Run: headless pygame with SDL's dummy video driver; simulated clock (each Clock.tick advances the game by its frame time, no real sleeping); random seed 0; keys injected as events and as key.get_pressed() state; mouse plan: one left click at the window centre at the start of phase 2, then a move to the lower-right quarter at the start of phase 3.
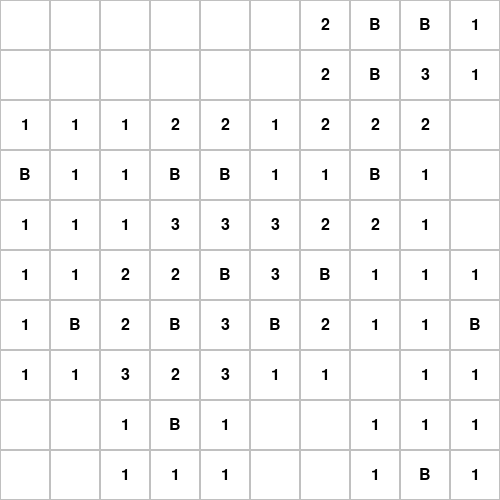
Frame 1 of 4 · flips 1–60 · no input
Frame 2 of 4 · flips 61–180 · clicked the window centre · tapped SPACE, RETURN · held RIGHT (→), D · screen unchanged from frame 1, image omitted
Frame 3 of 4 · flips 181–300 · moved the mouse to the lower-right quarter · held DOWN (↓), S · screen unchanged from frame 2, image omitted
Frame 4 of 4 · flips 301–420 · held LEFT (←), A, UP (↑), W · screen unchanged from frame 3, image omitted

The pygame program that drew these frames:

import random
import pygame


class Game:
    def __init__(self, max_bombs, dimensions, cell_size=50):
        # PARAMS
        self.cell_size = cell_size  # PIXELS
        self.dimensions = dimensions
        self.max_bombs = max_bombs
        self.window_height = self.window_width = self.dimensions * self.cell_size
        # COLORS
        self.WHITE = (255, 255, 255)
        self.GRAY = (192, 192, 192)
        self.BLACK = (0, 0, 0)

        # GETTING THE FIELD
        self.field = Field(max_bombs=self.max_bombs, dimensions=self.dimensions).get()

        # INIT
        pygame.init()
        self.screen = pygame.display.set_mode((self.window_width, self.window_height))
        pygame.display.set_caption('SMK: Minesweeper')
        self.font = pygame.font.Font(None, 24)  # INIT THE FOND - AFTER PYGAME ITSELF
        self.game_loop(self.screen)

    def game_loop(self, screen):
        running = True
        while running:
            for event in pygame.event.get():
                if event.type == pygame.QUIT:
                    running = False
                elif event.type == pygame.MOUSEBUTTONUP:
                    x, y = event.pos
                    field_x, field_y = x // self.cell_size, y // self.cell_size
                    print(f"Clicked: {field_x}, {field_y}")
                    if self.check_if_we_click_on_a_bomb(field_x, field_y):
                        print('BOOOOM!')

            screen.fill(self.WHITE)
            self.draw_the_field(screen)
            pygame.display.flip()  # this updates the window as I see. Nothing works w/o it.

    def draw_the_field(self, screen):
        for y in range(self.dimensions):
            for x in range(self.dimensions):
                rect = pygame.Rect(x * self.cell_size, y * self.cell_size, self.cell_size, self.cell_size)
                pygame.draw.rect(screen, self.GRAY, rect, 1)
                each_cell = self.field[y][x]

                cell_text = each_cell.string if each_cell.if_bomb else each_cell.bombs_around \
                    if each_cell.bombs_around > 0 else ""

                text = self.font.render(str(cell_text), True, self.BLACK)
                text_rect = text.get_rect(center=rect.center)
                screen.blit(text, text_rect)

    def check_if_we_click_on_a_bomb(self, x, y):
        if self.field[y][x].if_bomb:
            return True
        else:
            return False


class Field:
    def __init__(self, max_bombs, dimensions):
        self.dimensions = dimensions

        if max_bombs <= dimensions * dimensions:
            tiles = [self.Tile(if_bomb=False) for _ in range((dimensions*dimensions) - max_bombs)] + \
                    [self.Tile(if_bomb=True) for _ in range(max_bombs)]
            random.shuffle(tiles)
            self.field = [tiles[i:i+dimensions] for i in range(0, len(tiles), dimensions)]
        else:
            self.field = [[self.Tile(if_bomb=True) for _ in range(dimensions)] for _ in range(dimensions)]

    def get(self):
        changed_field = self.field
        for y in range(self.dimensions):
            for x in range(self.dimensions):
                if not changed_field[y][x].if_bomb:
                    changed_field[y][x].bombs_around = self.count_bombs_around(x, y)
        return changed_field

    def count_bombs_around(self, x, y):
        counted_bombs = 0
        for i in range(-1, 2):  # this stuff generates the numbers -1, 0 and 1 to access adjacent cells
            for j in range(-1, 2):
                nx, ny = x + i, y + j
                if 0 <= nx < self.dimensions and 0 <= ny < self.dimensions:
                    if self.field[ny][nx].if_bomb:
                        counted_bombs += 1
        return counted_bombs

    def __str__(self):
        return str(self.field)

    def __repr__(self):
        return str(self.field)

    class Tile:
        def __init__(self, if_bomb):
            self.bombs_around = 0
            self.if_bomb = if_bomb
            self.string = 'B'

        def __str__(self):
            return self.string if self.if_bomb else str(self.bombs_around)

        def __repr__(self):
            return self.string if self.if_bomb else str(self.bombs_around)


def main():
    dim = 10
    bombs = 15
    Game(max_bombs=bombs, dimensions=dim)


if __name__ == "__main__":
    main()
